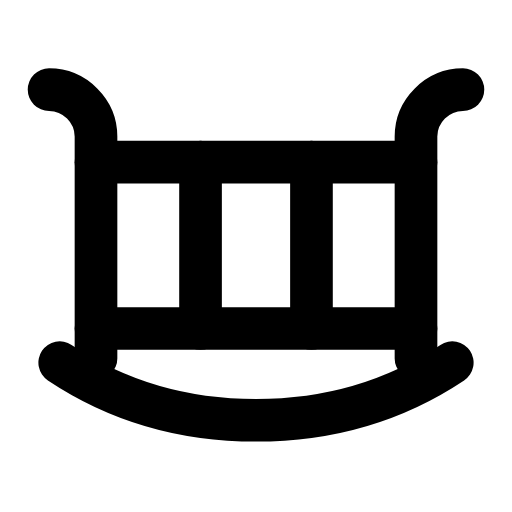
t = 0.00 s
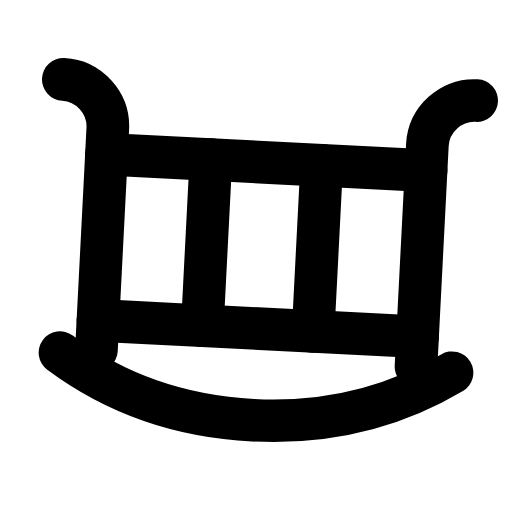
t = 0.31 s
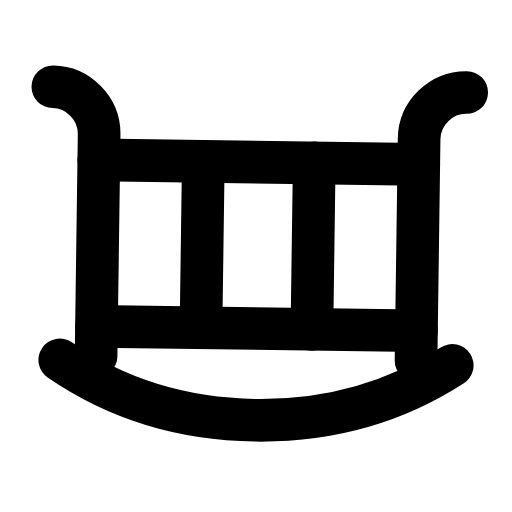
t = 0.60 s
t = 0.88 s: frame unchanged from t = 0.00 s, image omitted
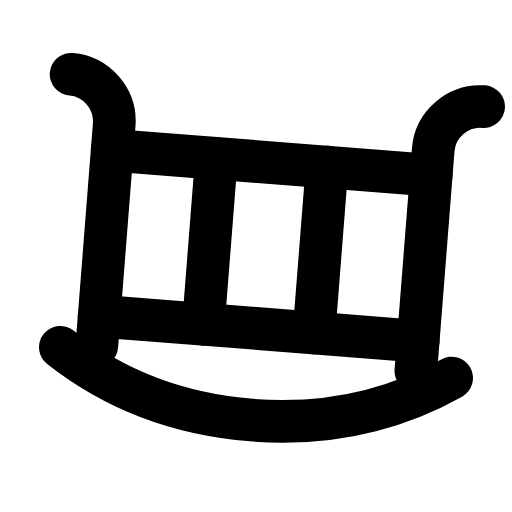
t = 1.22 s
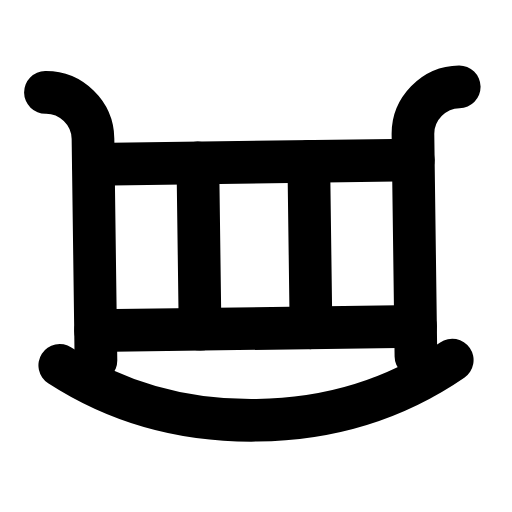
t = 1.50 s

The animated SVG that drew these frames (rendered in a browser with its animation timeline set to each time). Animation: 1 SMIL element (animateTransform=1); one cycle of 1.80 s, repeats indefinitely.

<svg xmlns="http://www.w3.org/2000/svg" width="24" height="24" viewBox="0 0 24 24" fill="none"><g><animateTransform attributeName="transform" type="rotate" values="0 12 17;-4.5 12 17;4.5 12 17;0 12 17;0 12 17;4.5 12 17;-4.5 12 17;0 12 17;0 12 17" keyTimes="0;0.135;0.2925;0.45;0.6;0.705;0.81;0.9;1" dur="1.8s" repeatCount="indefinite" calcMode="spline" keySplines="0.16 1 0.3 1;0.16 1 0.3 1;0.16 1 0.3 1;0.16 1 0.3 1;0.16 1 0.3 1;0.16 1 0.3 1;0.16 1 0.3 1;0.16 1 0.3 1"/><path stroke="currentColor" stroke-width="2" stroke-linecap="round" stroke-linejoin="round" fill="none" d="M4.5 16.8L4.5 6.4C4.5 5.2 3.5 4.2 2.3 4.2"></path><path stroke="currentColor" stroke-width="2" stroke-linecap="round" stroke-linejoin="round" fill="none" d="M19.5 16.8L19.5 6.4C19.5 5.2 20.5 4.2 21.7 4.2"></path><line stroke="currentColor" stroke-width="2" stroke-linecap="round" stroke-linejoin="round" fill="none" x1="4.5" y1="7.6" x2="19.5" y2="7.6"></line><line stroke="currentColor" stroke-width="2" stroke-linecap="round" stroke-linejoin="round" fill="none" x1="4.5" y1="15.4" x2="19.5" y2="15.4"></line><line stroke="currentColor" stroke-width="2" stroke-linecap="round" stroke-linejoin="round" fill="none" x1="9.4" y1="7.6" x2="9.4" y2="15.4"></line><line stroke="currentColor" stroke-width="2" stroke-linecap="round" stroke-linejoin="round" fill="none" x1="14.6" y1="7.6" x2="14.6" y2="15.4"></line><path stroke="currentColor" stroke-width="2" stroke-linecap="round" stroke-linejoin="round" fill="none" d="M2.8 17C5.5 18.8 8.6 19.7 12 19.7S18.5 18.8 21.2 17"></path></g></svg>
